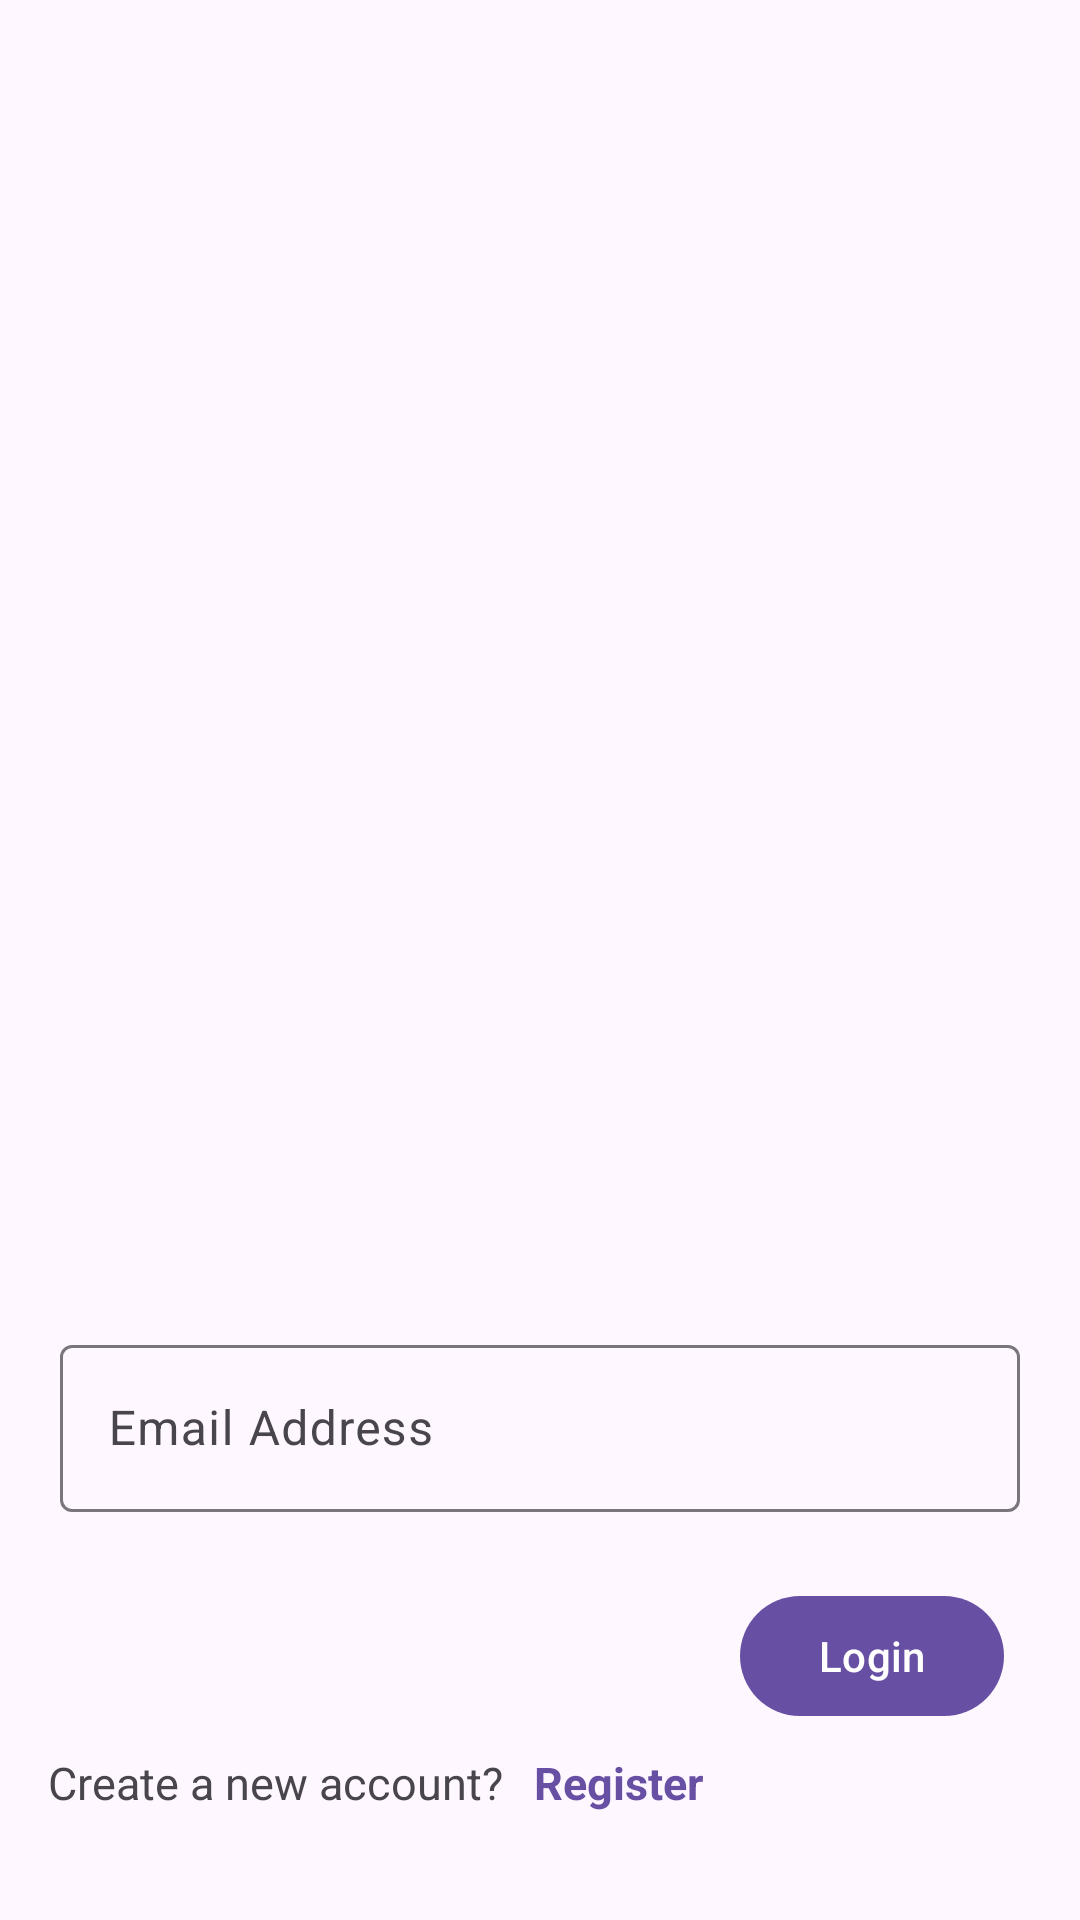

The Android layout XML behind this screen, and the referenced resources:
<!-- AndroidManifest.xml: application theme Theme.CustomerApp -->
<!-- res/layout/activity_login.xml -->
<?xml version="1.0" encoding="utf-8"?>
<layout xmlns:android="http://schemas.android.com/apk/res/android"
    xmlns:app="http://schemas.android.com/apk/res-auto"
    xmlns:tools="http://schemas.android.com/tools">

    <data>

        <variable
            name="loginVM"
            type="com.dilan.kamuda.customerapp.viewmodels.LoginViewModel" />
    </data>

    <androidx.constraintlayout.widget.ConstraintLayout
        android:layout_width="match_parent"
        android:layout_height="match_parent"
        android:background="@drawable/img_dark_dish"
        tools:context=".views.activities.LoginActivity">

        <com.google.android.material.textfield.TextInputLayout
            android:id="@+id/textField"
            android:layout_width="match_parent"
            android:layout_height="wrap_content"
            android:layout_marginStart="20dp"
            android:layout_marginEnd="20dp"
            android:hint="Email Address"
            app:layout_constraintBottom_toBottomOf="parent"
            app:layout_constraintEnd_toEndOf="parent"
            app:layout_constraintHorizontal_bias="0.493"
            app:layout_constraintStart_toStartOf="parent"
            app:layout_constraintTop_toTopOf="parent"
            app:layout_constraintVertical_bias="0.765">

            <com.google.android.material.textfield.TextInputEditText
                android:layout_width="match_parent"
                android:layout_height="wrap_content" />
        </com.google.android.material.textfield.TextInputLayout>

        <com.google.android.material.button.MaterialButton
            android:id="@+id/btnLogin"
            android:layout_width="wrap_content"
            android:layout_height="wrap_content"
            android:layout_marginTop="24dp"
            android:text="Login"
            app:layout_constraintEnd_toEndOf="parent"
            app:layout_constraintHorizontal_bias="0.907"
            app:layout_constraintStart_toStartOf="parent"
            app:layout_constraintTop_toBottomOf="@+id/textField" />

        <com.google.android.material.textview.MaterialTextView

            android:id="@+id/lblCreateNew"
            android:layout_width="wrap_content"
            android:layout_height="wrap_content"
            android:layout_marginTop="8dp"
            android:text="Create a new account?"
            android:textSize="15sp"
            app:layout_constraintEnd_toEndOf="parent"
            app:layout_constraintHorizontal_bias="0.076"
            app:layout_constraintStart_toStartOf="parent"
            app:layout_constraintTop_toBottomOf="@+id/btnLogin" />

        <com.google.android.material.textview.MaterialTextView

            android:layout_width="wrap_content"
            android:layout_height="wrap_content"
            android:layout_marginTop="8dp"
            android:text="Register"
            android:textStyle="bold"
            android:textColor="?attr/colorPrimary"
            android:textSize="15sp"
            app:layout_constraintEnd_toEndOf="parent"
            app:layout_constraintHorizontal_bias="0.076"
            app:layout_constraintStart_toEndOf="@+id/lblCreateNew"
            app:layout_constraintTop_toBottomOf="@+id/btnLogin" />

    </androidx.constraintlayout.widget.ConstraintLayout>

</layout>
<!-- resources referenced by this layout -->
<resources>
  <style name="Theme.CustomerApp" parent="Base.Theme.CustomerApp" />
  <style name="Base.Theme.CustomerApp" parent="Theme.Material3.DayNight.NoActionBar">
          
          
      </style>
</resources>
